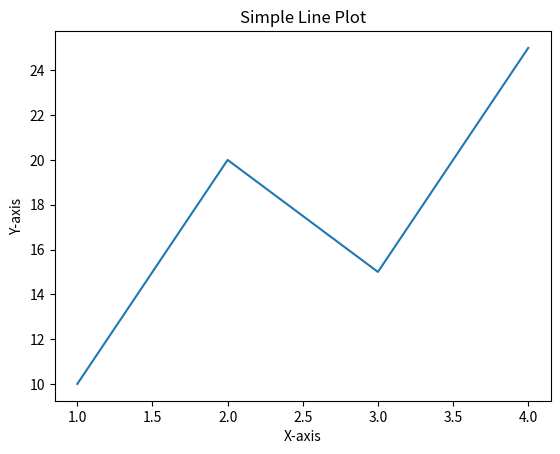

The script that saved this image:
# [redacted]
# print(dict)

# a=5
# b=10
# c=20
# d=17
# print("Addition is", a+b)
# print("Subtraction is", b-a)
# print("Multiply is", a*b)
# print("Division is", b/a)
# print(b**a)
# print(d%a)
# print(c//d)
# [redacted]
# print(a[-6:-3])


# # strings

# a="this is a test i am learning python for data science"
# print(a.upper())
# print(a.lower())
# print(a.rstrip("j"))
# [redacted]
# print(a.split())
# print(a.capitalize())
# print(a.startswith("t"))
# print(a.endswith("ce"))
# print(a.find("is"))


# a=int(input("Enter ur age: "))
# if(a>=18):
#     print("You can vote")
# else:
#     print("You cant vote")


# appleprice=100
# budget=int(input("Whats your budget::"))
# if(appleprice<=budget):
#     print("You can buy Apple",)
#     print("Remaining Balance:", budget- appleprice)
# else:
#     print("You cant buy apple")

# import time
# times=time.strftime("%H:%M:%S")
# print(times)

# [redacted]
# for i in name:
#     print(i)

# list=["a","b","c","d"]
# for i in list:
#     print(i)

# for i in range(10):
#     print(i)

# for i in range(0,11,2):
#     print(i)

# for i in range(1, 1001):
#     print(i)

# i=0
# while(i<=10):
#     print(i)
#     i=i+1 

# def sum(a,b):
#     c=a+b
#     print(c)

# def isgreat(a,b):
#     if(a>b):
#         print("1st is great")
#     else:

#         print("Shut the f up")


# x=9
# y=5
# isgreat(x,y)

# list = [2,5,4,7,9]
# print(list)
# a=int(input("Enter no.:"))
# if a in list:
#     print("yes")
# else:
#     print("no")

# list=[5,8,2,5,0,9]
# list.append(90)
# list.reverse()
# m=[70,5,3,9]
# list.extend(m)
# list.insert(1, 7777)
# print(list)

import matplotlib.pyplot as plt

# Data
x = [1, 2, 3, 4]
y = [10, 20, 15, 25]

# Plot
plt.plot(x, y)
plt.xlabel("X-axis")
plt.ylabel("Y-axis")
plt.title("Simple Line Plot")
plt.show()
    



